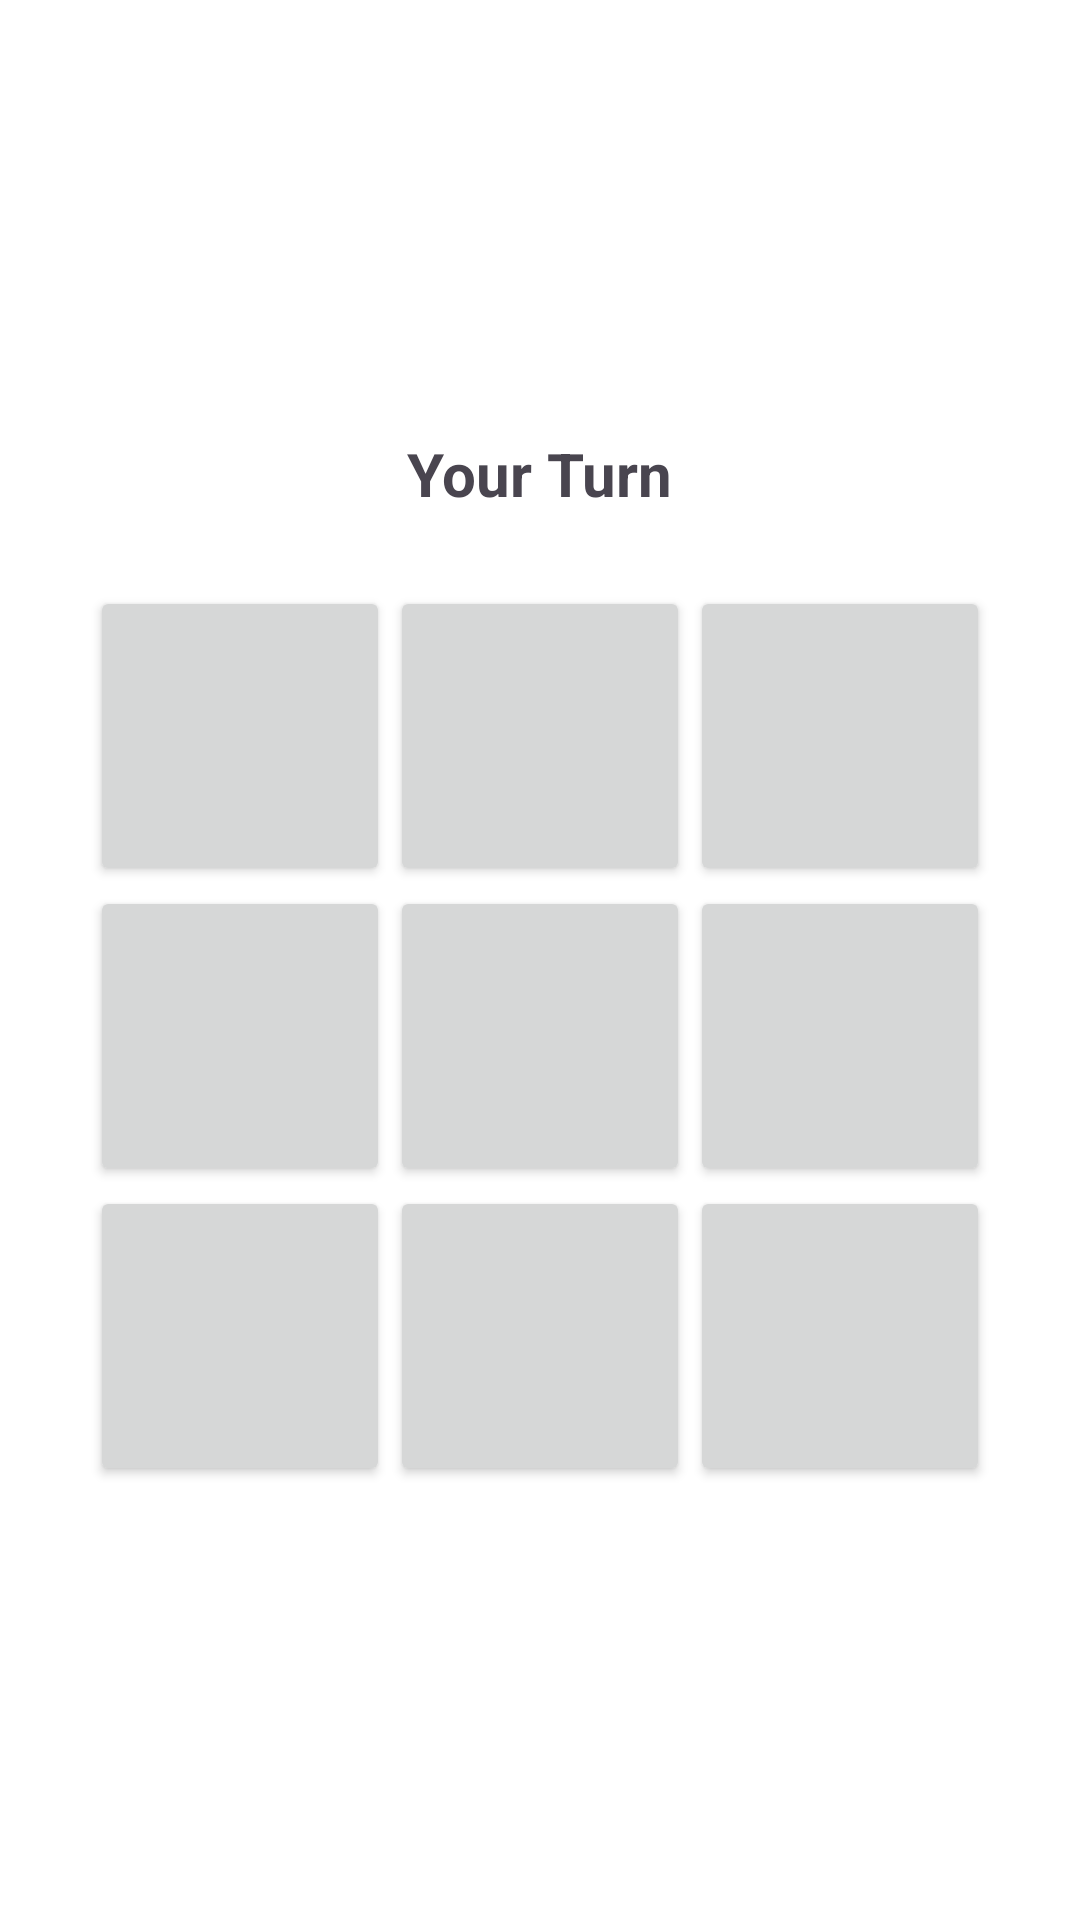

Write the Android layout XML for this screen, with the resource values it uses.
<!-- AndroidManifest.xml: application theme Theme.Mynewapp -->
<!-- res/layout/activity_start_deux.xml -->
<?xml version="1.0" encoding="utf-8"?>
<LinearLayout xmlns:android="http://schemas.android.com/apk/res/android"
    android:layout_width="match_parent"
    android:layout_height="match_parent"
    android:orientation="vertical"
    android:gravity="center"
    android:padding="16dp"
    android:background="#FFFFFF">

    
    <TextView
        android:id="@+id/statusText"
        android:layout_width="wrap_content"
        android:layout_height="wrap_content"
        android:text="Your Turn"
        android:textSize="20sp"
        android:textStyle="bold"
        android:layout_gravity="center_horizontal"
        android:layout_marginBottom="24dp" />

    
    <GridLayout
        android:id="@+id/gridLayout"
        android:layout_width="wrap_content"
        android:layout_height="wrap_content"
        android:rowCount="3"
        android:columnCount="3"
        android:layout_gravity="center">

        
        <Button
            android:id="@+id/button1"
            android:layout_width="100dp"
            android:layout_height="100dp"
            android:text=""
            android:textSize="36sp"
            android:contentDescription="Top left button" />

        <Button
            android:id="@+id/button2"
            android:layout_width="100dp"
            android:layout_height="100dp"
            android:text=""
            android:textSize="36sp"
            android:contentDescription="Top middle button" />

        <Button
            android:id="@+id/button3"
            android:layout_width="100dp"
            android:layout_height="100dp"
            android:text=""
            android:textSize="36sp"
            android:contentDescription="Top right button" />

        <Button
            android:id="@+id/button4"
            android:layout_width="100dp"
            android:layout_height="100dp"
            android:text=""
            android:textSize="36sp"
            android:contentDescription="Center left button" />

        <Button
            android:id="@+id/button5"
            android:layout_width="100dp"
            android:layout_height="100dp"
            android:text=""
            android:textSize="36sp"
            android:contentDescription="Center button" />

        <Button
            android:id="@+id/button6"
            android:layout_width="100dp"
            android:layout_height="100dp"
            android:text=""
            android:textSize="36sp"
            android:contentDescription="Center right button" />

        <Button
            android:id="@+id/button7"
            android:layout_width="100dp"
            android:layout_height="100dp"
            android:text=""
            android:textSize="36sp"
            android:contentDescription="Bottom left button" />

        <Button
            android:id="@+id/button8"
            android:layout_width="100dp"
            android:layout_height="100dp"
            android:text=""
            android:textSize="36sp"
            android:contentDescription="Bottom middle button" />

        <Button
            android:id="@+id/button9"
            android:layout_width="100dp"
            android:layout_height="100dp"
            android:text=""
            android:textSize="36sp"
            android:contentDescription="Bottom right button" />

    </GridLayout>

</LinearLayout>
<!-- resources referenced by this layout -->
<resources>
  <style name="Theme.Mynewapp" parent="Theme.Material3.DayNight.NoActionBar">
          
          <item name="colorPrimary">@color/purple_500</item>
          <item name="colorPrimaryVariant">@color/purple_700</item>
          <item name="colorOnPrimary">@android:color/white</item>
          <item name="colorSecondary">@color/teal_200</item>
          <item name="colorOnSecondary">@android:color/black</item>
          <item name="android:windowBackground">@color/background</item>
      </style>
  <color name="purple_500">#6200EE</color>
  <color name="purple_700">#3700B3</color>
  <color name="teal_200">#03DAC5</color>
  <color name="background">#FFFFFF</color>
</resources>
